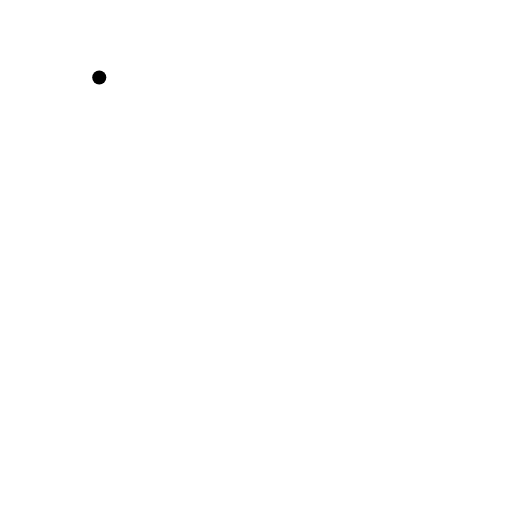
t = 0.00 s
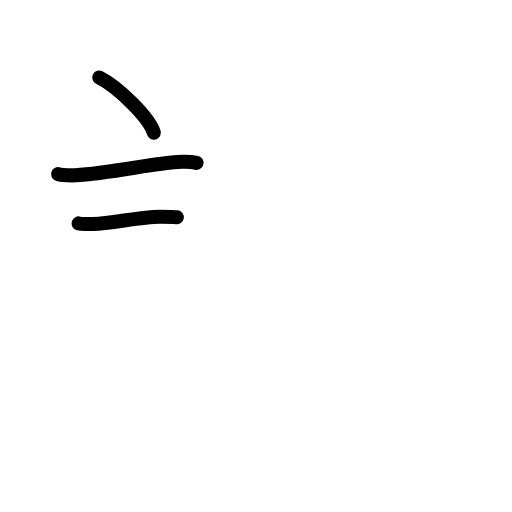
t = 2.40 s
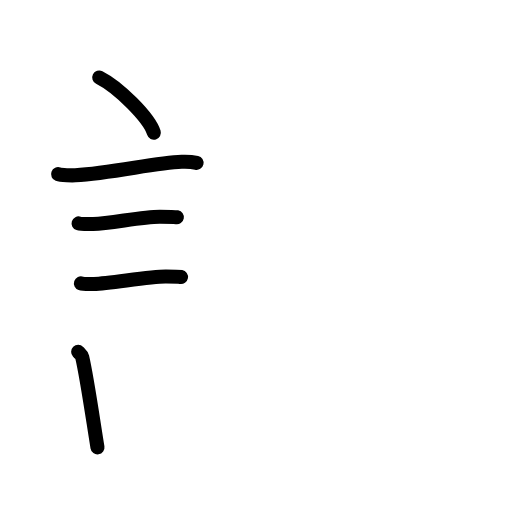
t = 4.80 s
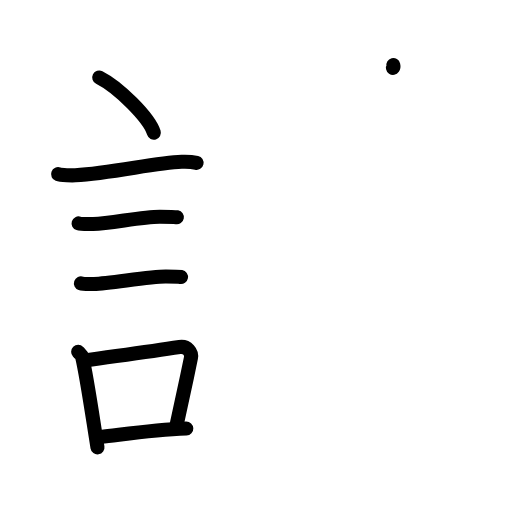
t = 7.20 s
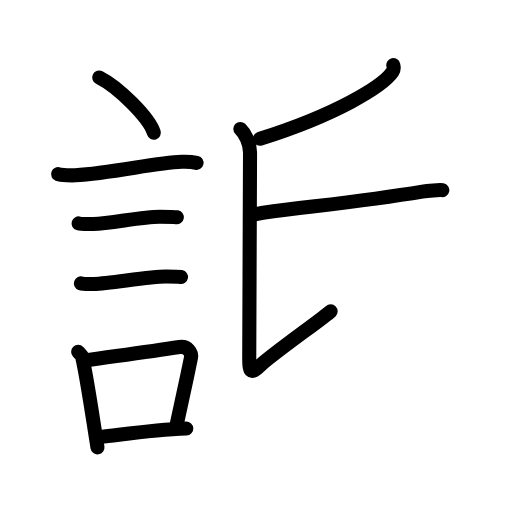
t = 9.60 s
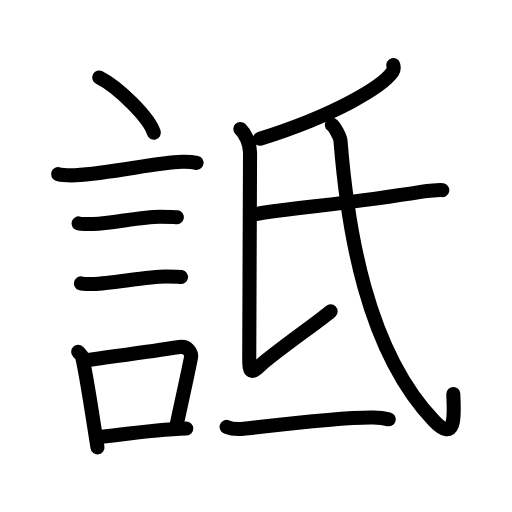
t = 12.00 s

The animated SVG that drew these frames (rendered in a browser with its animation timeline set to each time). Animation: 42 SMIL elements (animate=42); one cycle of 12.00 s.

<?xml version="1.0" encoding="UTF-8"?>
<!--
AniKanjiVG is licensed by CC-BY-SA Paul C. Sommerhoff (https://bitbucket.org/sommerhoff/anikanjivg).
AniKanjiVG uses KanjiVG which is licensed by CC-BY-SA Ulrich Apel (http://kanjivg.tagaini.net).
See also http://creativecommons.org/licenses/by-sa/3.0/
-->
<svg xmlns:kvg='http://kanjivg.tagaini.net' xmlns='http://www.w3.org/2000/svg' width='109' height='109' viewBox='0 0 109 109' style='fill:none;stroke:#000000;stroke-width:3;stroke-linecap:round;stroke-linejoin:round;' id="kvg:kanji_08a46"><g id="kvg:08a46" kvg:element="詆"><g id="kvg:08a46-g1" kvg:element="言" kvg:position="left" kvg:radical="general"><path id="kvg:08a46-s1" kvg:type="㇔" d="M21.13,16.5c4.1,2.07,10.6,8.52,11.62,11.75"><animate attributeName="d" begin="0.0s" dur="1.0s" from="M21.13,16.5C21.13,16.5,21.13,16.5,21.13,16.5" to="M21.13,16.5c4.1,2.07,10.6,8.52,11.62,11.75" />
</path>
<path id="kvg:08a46-s2" kvg:type="㇐" d="M12.37,37.08c0.63,0.23,3.04,0.27,3.67,0.23c7.8-0.42,16.97-2.67,22.64-2.87c1.05-0.04,2.64,0.11,3.16,0.23"><animate attributeName="d" begin="1.0s" dur="0.3333333333333333s" from="M12.37,37.08C12.37,37.08,12.37,37.08,12.37,37.08" to="M12.37,37.08c0.63,0.23,3.04,0.27,3.67,0.23" />
<animate attributeName="d" begin="1.3333333333333333s" dur="0.3333333333333333s" from="M12.37,37.08c0.63,0.23,3.04,0.27,3.67,0.23c0,0,0,0,0,0,0" to="M12.37,37.08c0.63,0.23,3.04,0.27,3.67,0.23c7.8-0.42,16.97-2.67,22.64-2.87" />
<animate attributeName="d" begin="1.6666666666666665s" dur="0.3333333333333333s" from="M12.37,37.08c0.63,0.23,3.04,0.27,3.67,0.23c7.8-0.42,16.97-2.67,22.64-2.87c0,0,0,0,0,0,0" to="M12.37,37.08c0.63,0.23,3.04,0.27,3.67,0.23c7.8-0.42,16.97-2.67,22.64-2.87c1.05-0.04,2.64,0.11,3.16,0.23" />
<animate attributeName="d" begin="0s" dur="1.0s" from="M-100,-100" to="M-100,-100" />
</path>
<path id="kvg:08a46-s3" kvg:type="㇐" d="M16.73,47.56c0.38,0.12,2.71,0.13,3.1,0.12c3.97-0.14,10.3-1.56,14.21-1.55c0.63,0,3.29,0.06,3.61,0.12"><animate attributeName="d" begin="2.0s" dur="0.3333333333333333s" from="M16.73,47.56C16.73,47.56,16.73,47.56,16.73,47.56" to="M16.73,47.56c0.38,0.12,2.71,0.13,3.1,0.12" />
<animate attributeName="d" begin="2.3333333333333335s" dur="0.3333333333333333s" from="M16.73,47.56c0.38,0.12,2.71,0.13,3.1,0.12c0,0,0,0,0,0,0" to="M16.73,47.56c0.38,0.12,2.71,0.13,3.1,0.12c3.97-0.14,10.3-1.56,14.21-1.55" />
<animate attributeName="d" begin="2.6666666666666665s" dur="0.3333333333333333s" from="M16.73,47.56c0.38,0.12,2.71,0.13,3.1,0.12c3.97-0.14,10.3-1.56,14.21-1.55c0,0,0,0,0,0,0" to="M16.73,47.56c0.38,0.12,2.71,0.13,3.1,0.12c3.97-0.14,10.3-1.56,14.21-1.55c0.63,0,3.29,0.06,3.61,0.12" />
<animate attributeName="d" begin="0s" dur="2.0s" from="M-100,-100" to="M-100,-100" />
</path>
<path id="kvg:08a46-s4" kvg:type="㇐" d="M17.23,60.33c0.34,0.12,2.42,0.13,2.77,0.12c3.55-0.13,11.82-1.61,15.31-1.59c0.57,0,2.94,0.06,3.22,0.11"><animate attributeName="d" begin="3.0s" dur="0.3333333333333333s" from="M17.23,60.33C17.23,60.33,17.23,60.33,17.23,60.33" to="M17.23,60.33c0.34,0.12,2.42,0.13,2.77,0.12" />
<animate attributeName="d" begin="3.3333333333333335s" dur="0.3333333333333333s" from="M17.23,60.33c0.34,0.12,2.42,0.13,2.77,0.12c0,0,0,0,0,0,0" to="M17.23,60.33c0.34,0.12,2.42,0.13,2.77,0.12c3.55-0.13,11.82-1.61,15.31-1.59" />
<animate attributeName="d" begin="3.6666666666666665s" dur="0.3333333333333333s" from="M17.23,60.33c0.34,0.12,2.42,0.13,2.77,0.12c3.55-0.13,11.82-1.61,15.31-1.59c0,0,0,0,0,0,0" to="M17.23,60.33c0.34,0.12,2.42,0.13,2.77,0.12c3.55-0.13,11.82-1.61,15.31-1.59c0.57,0,2.94,0.06,3.22,0.11" />
<animate attributeName="d" begin="0s" dur="3.0s" from="M-100,-100" to="M-100,-100" />
</path>
<g id="kvg:08a46-g2" kvg:element="口"><path id="kvg:08a46-s5" kvg:type="㇑" d="M16.64,74.9c0.35,0.36,0.75,0.65,0.86,1.13c0.99,4.21,2.25,13.04,3.25,19.21"><animate attributeName="d" begin="4.0s" dur="0.5s" from="M16.64,74.9C16.64,74.9,16.64,74.9,16.64,74.9" to="M16.64,74.9c0.35,0.36,0.75,0.65,0.86,1.13" />
<animate attributeName="d" begin="4.5s" dur="0.5s" from="M16.64,74.9c0.35,0.36,0.75,0.65,0.86,1.13c0,0,0,0,0,0,0" to="M16.64,74.9c0.35,0.36,0.75,0.65,0.86,1.13c0.99,4.21,2.25,13.04,3.25,19.21" />
<animate attributeName="d" begin="0s" dur="4.0s" from="M-100,-100" to="M-100,-100" />
</path>
<path id="kvg:08a46-s6" kvg:type="㇕b" d="M18.31,76.7c7.16-1.01,13.32-1.81,19.92-2.83c1.66-0.25,2.66,1.17,2.42,2.33c-0.99,4.8-1.35,6.53-3.1,14.51"><animate attributeName="d" begin="5.0s" dur="0.3333333333333333s" from="M18.31,76.7C18.31,76.7,18.31,76.7,18.31,76.7" to="M18.31,76.7c7.16-1.01,13.32-1.81,19.92-2.83" />
<animate attributeName="d" begin="5.333333333333333s" dur="0.3333333333333333s" from="M18.31,76.7c7.16-1.01,13.32-1.81,19.92-2.83c0,0,0,0,0,0,0" to="M18.31,76.7c7.16-1.01,13.32-1.81,19.92-2.83c1.66-0.25,2.66,1.17,2.42,2.33" />
<animate attributeName="d" begin="5.666666666666667s" dur="0.3333333333333333s" from="M18.31,76.7c7.16-1.01,13.32-1.81,19.92-2.83c1.66-0.25,2.66,1.17,2.42,2.33c0,0,0,0,0,0,0" to="M18.31,76.7c7.16-1.01,13.32-1.81,19.92-2.83c1.66-0.25,2.66,1.17,2.42,2.33c-0.99,4.8-1.35,6.53-3.1,14.51" />
<animate attributeName="d" begin="0s" dur="5.0s" from="M-100,-100" to="M-100,-100" />
</path>
<path id="kvg:08a46-s7" kvg:type="㇐b" d="M21.47,93.05c4.8-0.54,11.03-1.55,18.19-1.81"><animate attributeName="d" begin="6.0s" dur="1.0s" from="M21.47,93.05C21.47,93.05,21.47,93.05,21.47,93.05" to="M21.47,93.05c4.8-0.54,11.03-1.55,18.19-1.81" />
<animate attributeName="d" begin="0s" dur="6.0s" from="M-100,-100" to="M-100,-100" />
</path>
</g>
</g>
<g id="kvg:08a46-g3" kvg:position="right"><g id="kvg:08a46-g4" kvg:element="氏" kvg:position="top"><path id="kvg:08a46-s8" kvg:type="㇒" d="M83.73,13.86c0.09,0.36,0.18,0.93-0.17,1.45c-2.1,3.06-11.91,9.09-28.21,14.23"><animate attributeName="d" begin="7.0s" dur="0.5s" from="M83.73,13.86C83.73,13.86,83.73,13.86,83.73,13.86" to="M83.73,13.86c0.09,0.36,0.18,0.93-0.17,1.45" />
<animate attributeName="d" begin="7.5s" dur="0.5s" from="M83.73,13.86c0.09,0.36,0.18,0.93-0.17,1.45c0,0,0,0,0,0,0" to="M83.73,13.86c0.09,0.36,0.18,0.93-0.17,1.45c-2.1,3.06-11.91,9.09-28.21,14.23" />
<animate attributeName="d" begin="0s" dur="7.0s" from="M-100,-100" to="M-100,-100" />
</path>
<path id="kvg:08a46-s9" kvg:type="㇙" d="M51.16,27.45c1.09,1.05,2.07,3.07,2.07,5.04c0,1.97-0.17,40.44-0.17,43.51c0,3.07,0.17,3.94,2.4,1.75c2.23-2.19,13.56-10.17,14.93-11.48"><animate attributeName="d" begin="8.0s" dur="0.25s" from="M51.16,27.45C51.16,27.45,51.16,27.45,51.16,27.45" to="M51.16,27.45c1.09,1.05,2.07,3.07,2.07,5.04" />
<animate attributeName="d" begin="8.25s" dur="0.25s" from="M51.16,27.45c1.09,1.05,2.07,3.07,2.07,5.04c0,0,0,0,0,0,0" to="M51.16,27.45c1.09,1.05,2.07,3.07,2.07,5.04c0,1.97-0.17,40.44-0.17,43.51" />
<animate attributeName="d" begin="8.5s" dur="0.25s" from="M51.16,27.45c1.09,1.05,2.07,3.07,2.07,5.04c0,1.97-0.17,40.44-0.17,43.51c0,0,0,0,0,0,0" to="M51.16,27.45c1.09,1.05,2.07,3.07,2.07,5.04c0,1.97-0.17,40.44-0.17,43.51c0,3.07,0.17,3.94,2.4,1.75" />
<animate attributeName="d" begin="8.75s" dur="0.25s" from="M51.16,27.45c1.09,1.05,2.07,3.07,2.07,5.04c0,1.97-0.17,40.44-0.17,43.51c0,3.07,0.17,3.94,2.4,1.75c0,0,0,0,0,0,0" to="M51.16,27.45c1.09,1.05,2.07,3.07,2.07,5.04c0,1.97-0.17,40.44-0.17,43.51c0,3.07,0.17,3.94,2.4,1.75c2.23-2.19,13.56-10.17,14.93-11.48" />
<animate attributeName="d" begin="0s" dur="8.0s" from="M-100,-100" to="M-100,-100" />
</path>
<path id="kvg:08a46-s10" kvg:type="㇐" d="M53.53,45.57c0.64,0.21,1.83-0.21,2.47-0.29c14-1.78,22-2.53,33.91-4.49c1.06-0.17,3.72-0.4,4.25-0.3"><animate attributeName="d" begin="9.0s" dur="0.3333333333333333s" from="M53.53,45.57C53.53,45.57,53.53,45.57,53.53,45.57" to="M53.53,45.57c0.64,0.21,1.83-0.21,2.47-0.29" />
<animate attributeName="d" begin="9.333333333333334s" dur="0.3333333333333333s" from="M53.53,45.57c0.64,0.21,1.83-0.21,2.47-0.29c0,0,0,0,0,0,0" to="M53.53,45.57c0.64,0.21,1.83-0.21,2.47-0.29c14-1.78,22-2.53,33.91-4.49" />
<animate attributeName="d" begin="9.666666666666666s" dur="0.3333333333333333s" from="M53.53,45.57c0.64,0.21,1.83-0.21,2.47-0.29c14-1.78,22-2.53,33.91-4.49c0,0,0,0,0,0,0" to="M53.53,45.57c0.64,0.21,1.83-0.21,2.47-0.29c14-1.78,22-2.53,33.91-4.49c1.06-0.17,3.72-0.4,4.25-0.3" />
<animate attributeName="d" begin="0s" dur="9.0s" from="M-100,-100" to="M-100,-100" />
</path>
<path id="kvg:08a46-s11" kvg:type="㇂" d="M70.65,26.57c0.6,0.43,1.78,2.6,1.84,3.43C74,48.75,78,74.5,92.4,89.6c5.22,5.47,4.11-3.07,4.11-5.7"><animate attributeName="d" begin="10.0s" dur="0.3333333333333333s" from="M70.65,26.57C70.65,26.57,70.65,26.57,70.65,26.57" to="M70.65,26.57c0.6,0.43,1.78,2.6,1.84,3.43" />
<animate attributeName="d" begin="10.333333333333334s" dur="0.3333333333333333s" from="M70.65,26.57c0.6,0.43,1.78,2.6,1.84,3.43c0,0,0,0,0,0,0" to="M70.65,26.57c0.6,0.43,1.78,2.6,1.84,3.43C74,48.75,78,74.5,92.4,89.6" />
<animate attributeName="d" begin="10.666666666666666s" dur="0.3333333333333333s" from="M70.65,26.57c0.6,0.43,1.78,2.6,1.84,3.43C74,48.75,78,74.5,92.4,89.6c0,0,0,0,0,0,0" to="M70.65,26.57c0.6,0.43,1.78,2.6,1.84,3.43C74,48.75,78,74.5,92.4,89.6c5.22,5.47,4.11-3.07,4.11-5.7" />
<animate attributeName="d" begin="0s" dur="10.0s" from="M-100,-100" to="M-100,-100" />
</path>
</g>
<g id="kvg:08a46-g5" kvg:element="一" kvg:position="bottom"><path id="kvg:08a46-s12" kvg:type="㇐" d="M48.25,90.89c0.94,0.38,2.66,0.49,3.6,0.38c5.98-0.66,21.15-2.52,27.61-2.38c1.56,0.03,2.5,0.18,3.29,0.37"><animate attributeName="d" begin="11.0s" dur="0.3333333333333333s" from="M48.25,90.89C48.25,90.89,48.25,90.89,48.25,90.89" to="M48.25,90.89c0.94,0.38,2.66,0.49,3.6,0.38" />
<animate attributeName="d" begin="11.333333333333334s" dur="0.3333333333333333s" from="M48.25,90.89c0.94,0.38,2.66,0.49,3.6,0.38c0,0,0,0,0,0,0" to="M48.25,90.89c0.94,0.38,2.66,0.49,3.6,0.38c5.98-0.66,21.15-2.52,27.61-2.38" />
<animate attributeName="d" begin="11.666666666666666s" dur="0.3333333333333333s" from="M48.25,90.89c0.94,0.38,2.66,0.49,3.6,0.38c5.98-0.66,21.15-2.52,27.61-2.38c0,0,0,0,0,0,0" to="M48.25,90.89c0.94,0.38,2.66,0.49,3.6,0.38c5.98-0.66,21.15-2.52,27.61-2.38c1.56,0.03,2.5,0.18,3.29,0.37" />
<animate attributeName="d" begin="0s" dur="11.0s" from="M-100,-100" to="M-100,-100" />
</path>
</g>
</g>
</g>
</svg>
